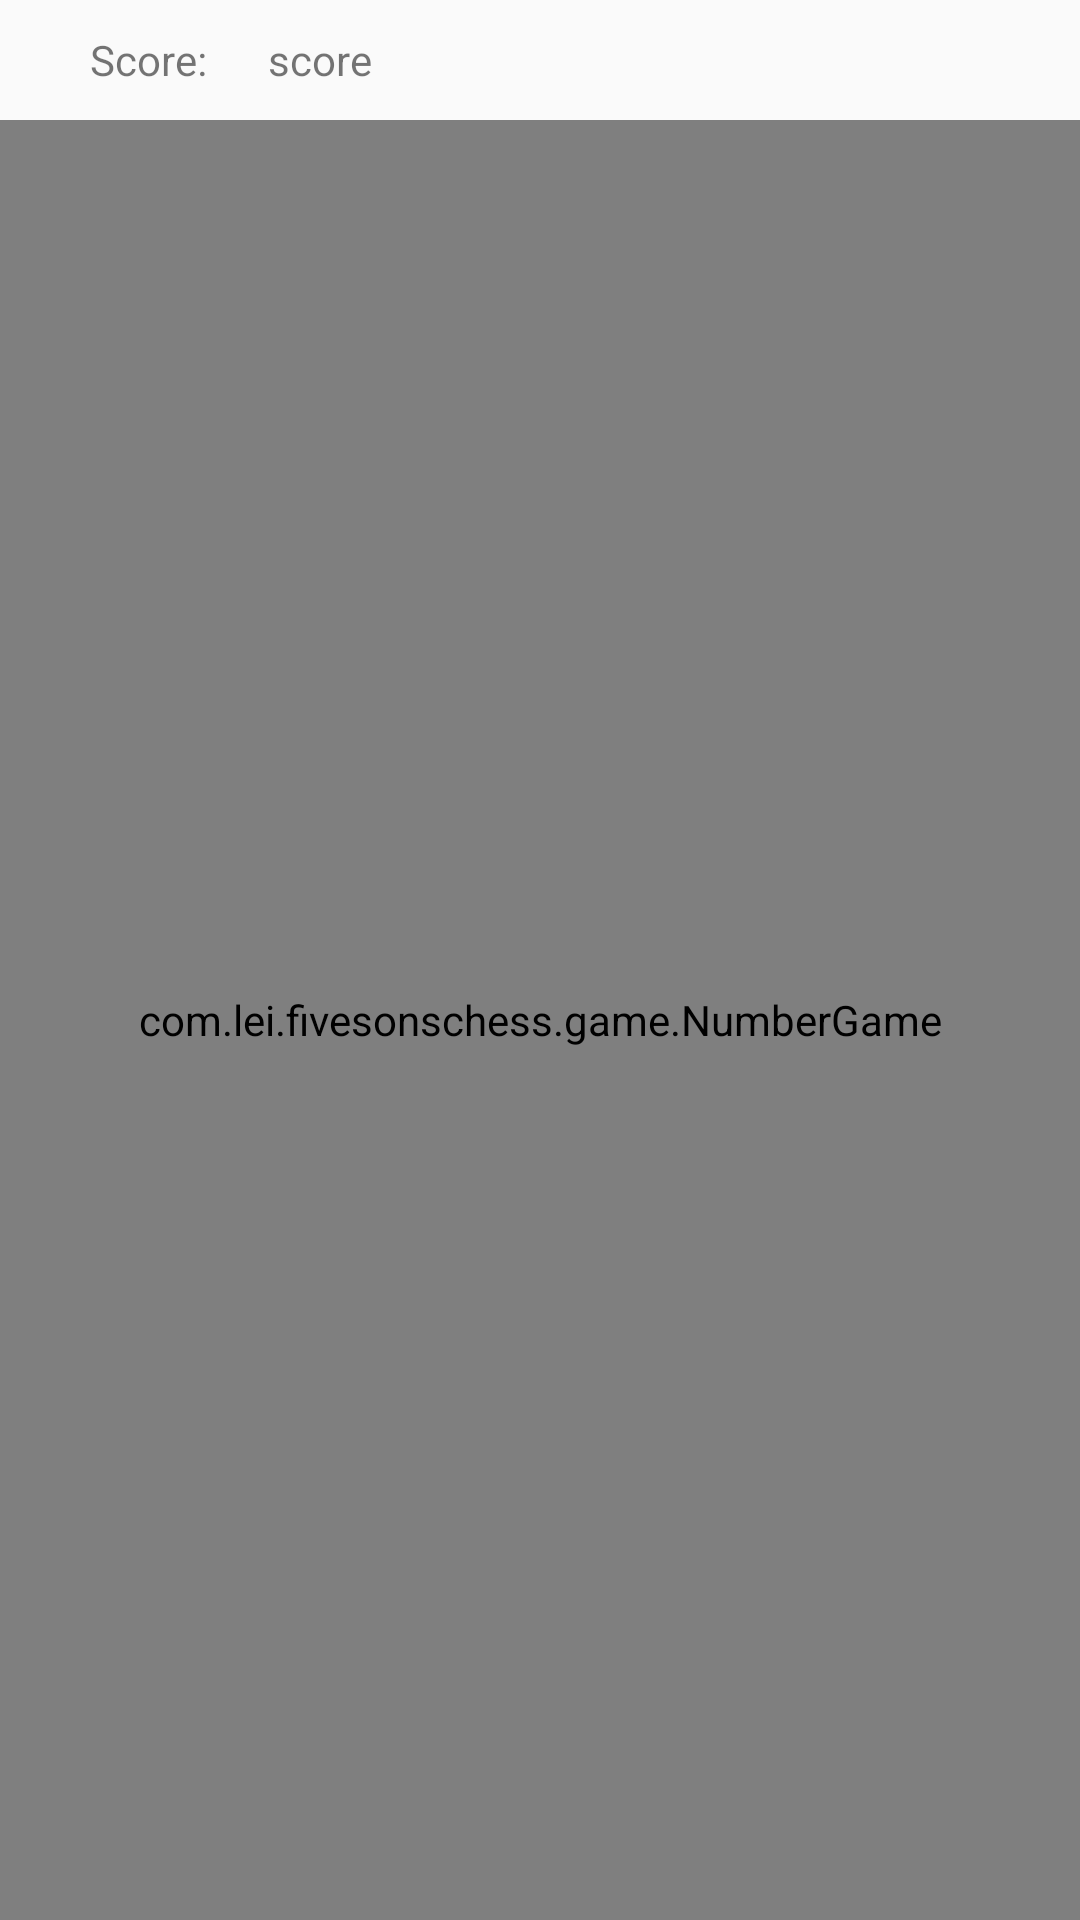

Here is an Android app screen rendered from its layout file. Give the layout XML and the strings, colors and styles it references.
<!-- AndroidManifest.xml: application theme AppTheme -->
<!-- res/layout/activity_number_game.xml -->
<?xml version="1.0" encoding="utf-8"?>
<LinearLayout xmlns:android="http://schemas.android.com/apk/res/android"
    xmlns:tools="http://schemas.android.com/tools"
    android:layout_width="match_parent"
    android:layout_height="match_parent"
    android:orientation="vertical"
    android:clipToPadding="true"
    android:fitsSystemWindows="true"
    tools:context="com.lei.fivesonschess.NumberGameActivity">

    <LinearLayout
        android:layout_width="match_parent"
        android:layout_height="wrap_content"
        android:orientation="horizontal">
        <TextView
            android:layout_width="wrap_content"
            android:layout_height="40dp"
            android:layout_marginLeft="30dp"
            android:layout_marginRight="20dp"
            android:gravity="center"
            android:text="Score:"/>
        <TextView
            android:id="@+id/tvScore"
            android:layout_width="wrap_content"
            android:layout_height="40dp"
            android:gravity="center"
            android:text="score"/>

    </LinearLayout>

    <com.lei.fivesonschess.game.NumberGame
        android:layout_width="match_parent"
        android:layout_height="0dp"
        android:background="#dddddd"
        android:layout_weight="1">

    </com.lei.fivesonschess.game.NumberGame>




</LinearLayout>
<!-- resources referenced by this layout -->
<resources>
  <style name="AppTheme" parent="Theme.AppCompat.Light.DarkActionBar">
          
          <item name="colorPrimary">@color/colorPrimary</item>
          <item name="colorPrimaryDark">@color/colorPrimaryDark</item>
          <item name="colorAccent">@color/colorAccent</item>
      </style>
  <color name="colorPrimary">#3F51B5</color>
  <color name="colorPrimaryDark">#303F9F</color>
  <color name="colorAccent">#FF4081</color>
</resources>
